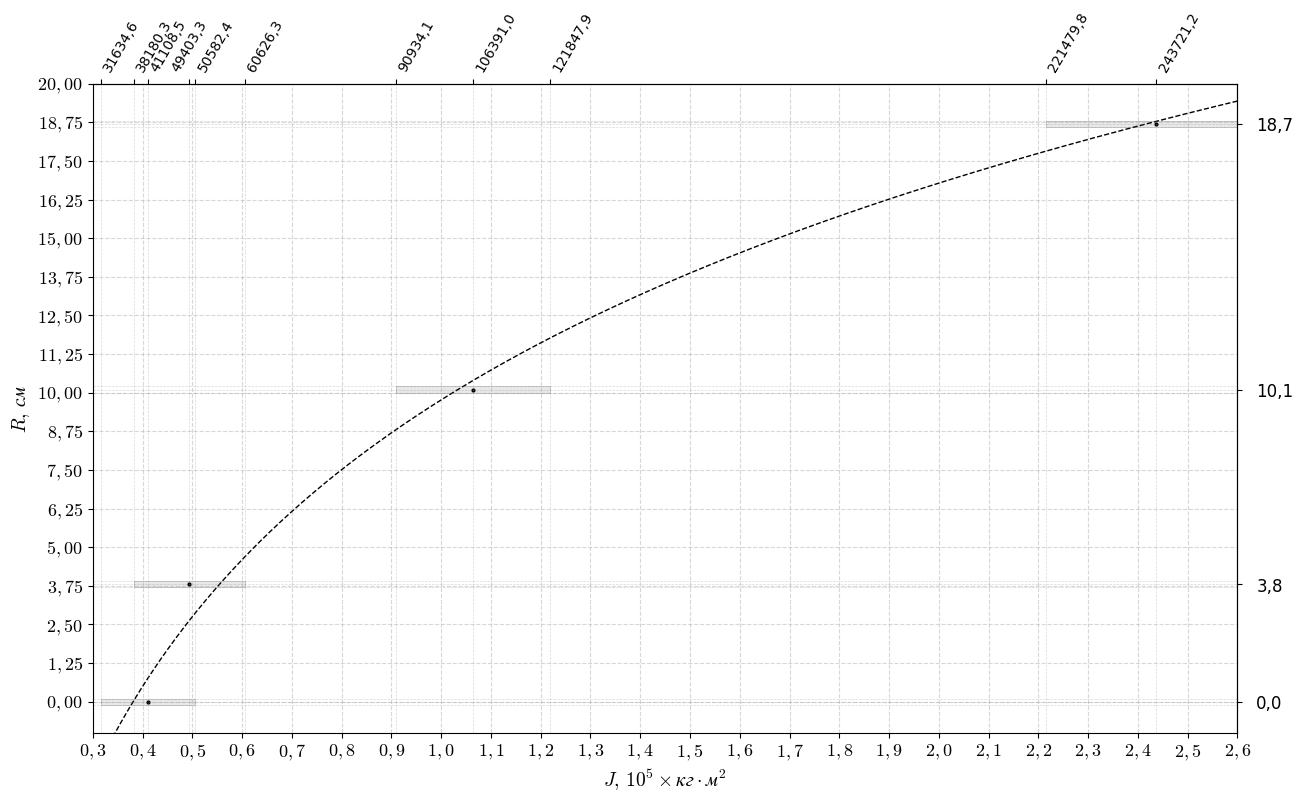

Python code for this plot:
import numpy as np
import matplotlib.pyplot as plt
from matplotlib.patches import Rectangle
import matplotlib.ticker as ticker
from matplotlib.backends.backend_pdf import PdfPages

# Устанавливаем шрифт Times New Roman
plt.rcParams['font.family'] = 'Times New Roman'
plt.rcParams['mathtext.fontset'] = 'cm'
plt.rcParams['font.size'] = 14
plt.rcParams['axes.titlesize'] = 16
plt.rcParams['axes.labelsize'] = 15
plt.rcParams['xtick.labelsize'] = 13
plt.rcParams['ytick.labelsize'] = 13
plt.rcParams['legend.fontsize'] = 12

# Данные
data = {
    "R": [41108.5, 49403.3, 106391, 243721.2],
    "J": [0, 3.8, 10.1, 18.7],
    "dR": [9473.9, 11223, 15456.9, 22241.4],
    "dJ": [0.1, 0.1, 0.1, 0.1]
}

def rounding(number: float, roundoff: int) -> str:
    return f"{number:.{roundoff}f}"

# Функция для форматирования чисел
def sci_notation_formatter(x, pos):
    coeff, exp = f"{x:.1e}".split('e')
    coeff = coeff.replace('.', ',')
    exp = int(exp)
    return f"${rounding(x,2)}$".replace('.', ',')

# Функция для форматирования чисел
def sci_notation_formatter_y(x, pos):
    coeff, exp = f"{x:.1e}".split('e')
    coeff = coeff.replace('.', ',')
    exp = int(exp)
    return f"${rounding(x / 10**5, 1)}$".replace('.', ',')

# Создание PDF
with PdfPages('1.pdf') as pdf:
    fig, ax = plt.subplots(figsize=(14, 9))  # Увеличили ширину

    # Основные элементы графика
    for x, y, dx, dy in zip(data["R"], data["J"], data["dR"], data["dJ"]):
        rect = Rectangle(
            (x - dx, y - dy), 2*dx, 2*dy,
            linewidth=0.5, edgecolor='gray', facecolor='lightgray', alpha=0.5
        )
        ax.add_patch(rect)
    
    ax.plot(data["R"], data["J"], 'o', color='black', markersize=2)

    # Теоретическая кривая
    R_theory = np.linspace(30000, 260000, 500)
    J_theory = 1 / 0.0988 * np.log(R_theory / 38103)
    ax.plot(R_theory, J_theory, 'k--', linewidth=1)

    # Вертикальные и горизонтальные линии
    for x, dx in zip(data["R"], data["dR"]):
        ax.axvline(x=x, color='gray', linestyle='--', linewidth=0.5, alpha=0.3)
        ax.axvline(x=x+dx, color='gray', linestyle='--', linewidth=0.5, alpha=0.3)
        ax.axvline(x=x-dx, color='gray', linestyle='--', linewidth=0.5, alpha=0.3)
    for y, dy in zip(data["J"], data["dJ"]):
        ax.axhline(y=y, color='gray', linestyle='--', linewidth=0.5, alpha=0.3)
        ax.axhline(y=y+dy, color='gray', linestyle='--', linewidth=0.5, alpha=0.3)
        ax.axhline(y=y-dy, color='gray', linestyle='--', linewidth=0.5, alpha=0.3)

    # Настройка основной оси X (снизу)
    ax.set_xlabel(r"$J,\, 10^5 \times кг \cdot м^2$", fontsize=14)
    ax.set_ylabel(r"$R,\, см$", fontsize=14)
    ax.xaxis.set_major_formatter(ticker.FuncFormatter(sci_notation_formatter_y))
    ax.yaxis.set_major_formatter(ticker.FuncFormatter(sci_notation_formatter))

    # Устанавливаем шаг для осей
    ax.xaxis.set_major_locator(ticker.MultipleLocator(10000))  # Увеличили шаг
    ax.yaxis.set_major_locator(ticker.MultipleLocator(1.25))

    # Дополнительная ось X (сверху)
    R_values = data["R"]
    dR_values = data["dR"]
    xticks_top = []
    xticklabels_top = []
    for R, dR in zip(R_values, dR_values):
        xticks_top.extend([R - dR, R, R + dR])
        xticklabels_top.extend([
            f"{(R - dR):.1f}".replace('.', ','),
            f"{R:.1f}".replace('.', ','),
            f"{(R + dR):.1f}".replace('.', ',')
        ])

    ax_top = ax.secondary_xaxis('top')
    ax_top.set_xticks(xticks_top)
    labels = ax_top.set_xticklabels(xticklabels_top, rotation=60, fontsize=10)
    
    # Настраиваем выравнивание индивидуально
    for i, label in enumerate(labels):
        if i == 4:  # Центральные значения (R), каждое второе из трёх
            label.set_ha('center')  # Выравнивание слева
        else:  # Значения погрешностей (R - dR и R + dR)
            label.set_ha('left')  # Выравнивание справа


    # Дополнительная ось Y (справа)
    ax_right = ax.secondary_yaxis('right')
    ax_right.set_yticks(data["J"])
    ax_right.set_yticklabels(
        [f"{y:.1f}".replace('.', ',') for y in data["J"]],
        rotation=0, ha='left', fontsize=12  # Угол 0, шрифт 12
    )
    ax_right.tick_params(axis='y', pad=10)  # Отступ для меток

    # Сетка и пределы
    ax.grid(True, linestyle='--', alpha=0.5)
    ax.set_xlim(30000, 260000)
    ax.set_ylim(-1, 20)

    plt.tight_layout(pad=3.0)  # Увеличенный отступ
    pdf.savefig(fig, bbox_inches='tight', dpi=300)

    plt.show()
    plt.close()
